Photos from the image-classification dataset "rice_dataset_augmented" in the GitHub repository SantiagoAviles/Rice-Proyect. Its 4 classes are: broken, chalky, stained, whole.

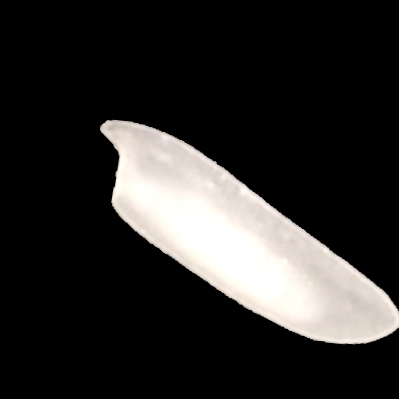
Label: chalky

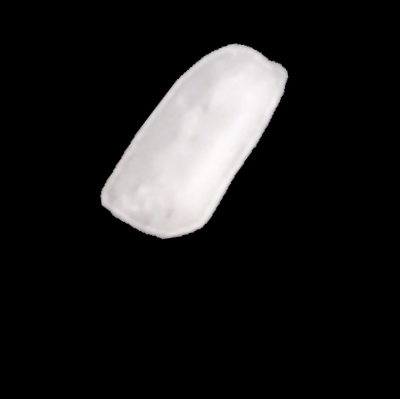
Label: broken

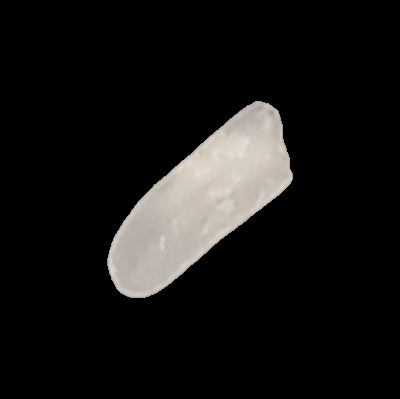
Label: whole

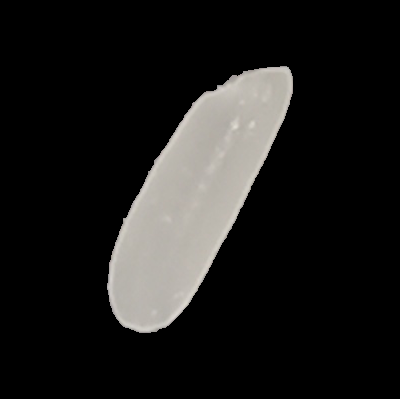
Label: whole

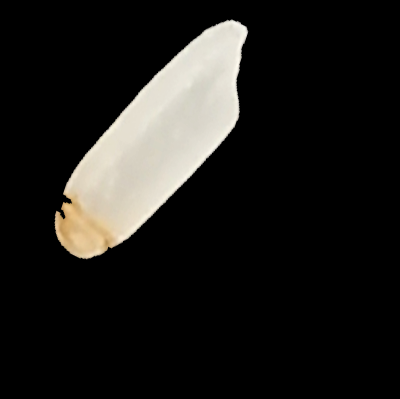
Label: stained

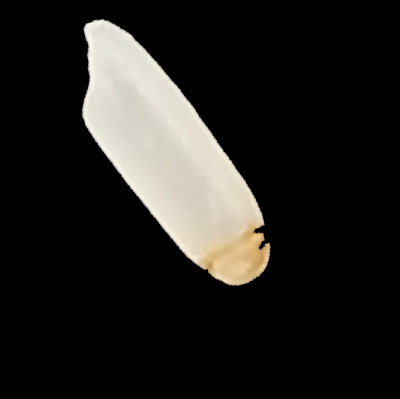
Label: stained
